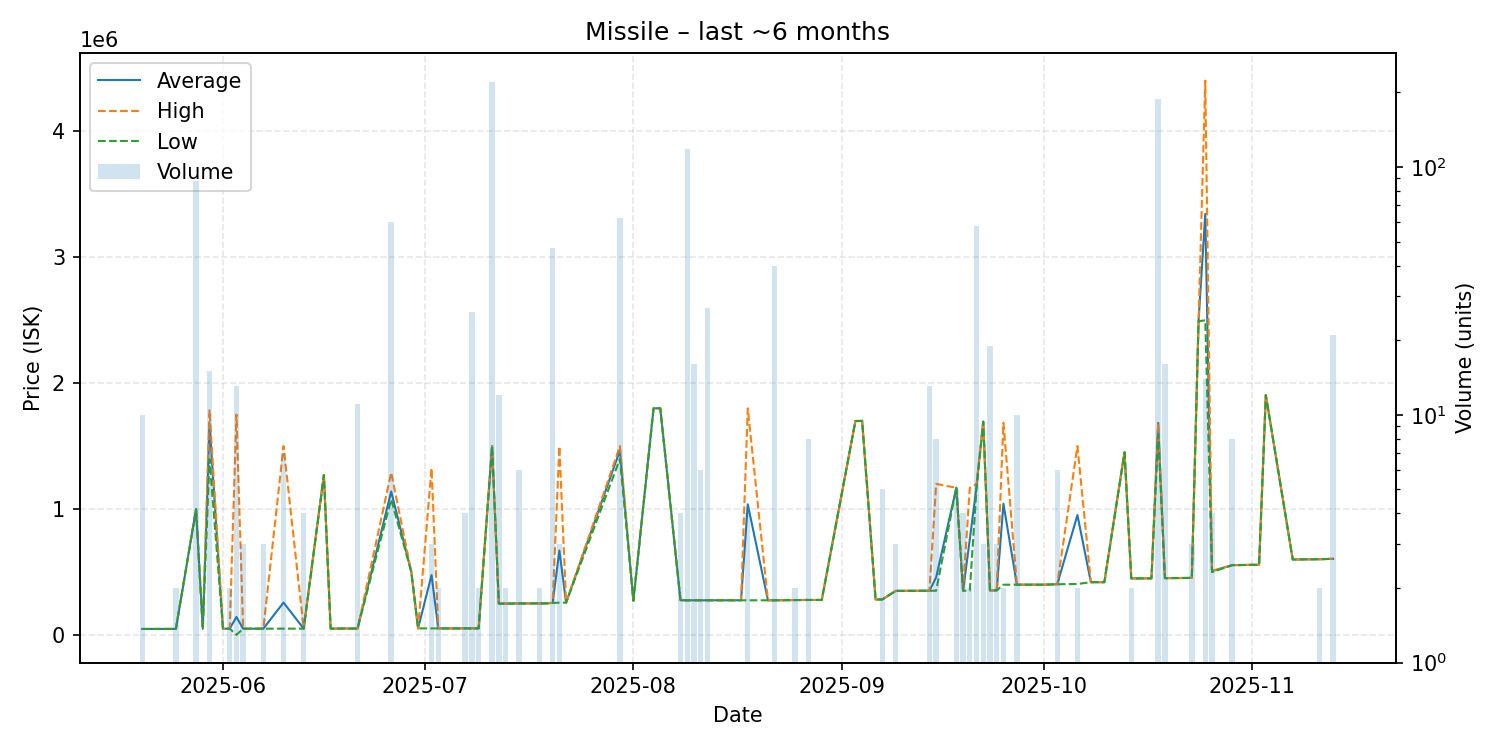

The data file committed next to this chart (first rows):
date, average, highest, lowest, order_count, volume
2025-05-20, 48740, 48750, 48700, 4, 10
2025-05-22, 48750, 48750, 48750, 1, 1
2025-05-23, 48840, 48840, 48840, 1, 1
2025-05-25, 49030, 49030, 49030, 2, 2
2025-05-28, 999262, 999500, 998300, 3, 88
2025-05-29, 50020, 50020, 50020, 1, 1
2025-05-30, 1681000, 1784000, 1397500, 5, 15
2025-06-01, 50640, 50640, 50640, 1, 1
2025-06-02, 50640, 50640, 50640, 1, 2
2025-06-03, 143757, 1750000, 1740, 3, 13
2025-06-04, 50770, 50770, 50770, 1, 3
2025-06-06, 50810, 50810, 50810, 1, 1
2025-06-07, 51000, 51000, 51000, 1, 3
2025-06-10, 258094, 1500000, 51110, 3, 7
2025-06-13, 51195, 51200, 51180, 3, 4
2025-06-16, 1271000, 1271000, 1271000, 1, 1
2025-06-17, 51320, 51320, 51320, 1, 1
2025-06-19, 51920, 51920, 51920, 1, 1
2025-06-20, 51920, 51920, 51920, 1, 1
2025-06-21, 52060, 52060, 52060, 2, 11
2025-06-26, 1139450, 1290000, 1077000, 7, 60
2025-06-29, 500000, 500000, 500000, 1, 1
2025-06-30, 53000, 53000, 53000, 1, 1
2025-07-02, 476667, 1324000, 53000, 3, 3
2025-07-03, 53000, 53000, 53000, 2, 2
2025-07-05, 53110, 53110, 53110, 1, 1
2025-07-07, 53230, 53230, 53230, 1, 4
2025-07-08, 53260, 53260, 53260, 2, 26
2025-07-09, 53260, 53260, 53260, 1, 2
2025-07-11, 1500000, 1500000, 1500000, 11, 220
2025-07-12, 250000, 250000, 250000, 2, 12
2025-07-13, 250000, 250000, 250000, 1, 2
2025-07-15, 251083, 251500, 251000, 3, 6
2025-07-18, 251500, 251500, 251500, 2, 2
2025-07-19, 251500, 251500, 251500, 1, 1
2025-07-20, 255585, 255600, 254900, 4, 47
2025-07-21, 671400, 1499000, 257600, 2, 3
2025-07-22, 257600, 257600, 257600, 1, 1
2025-07-30, 1467435, 1500000, 1399000, 4, 62
2025-08-01, 272400, 272400, 272400, 1, 1
2025-08-04, 1800000, 1800000, 1800000, 1, 1
2025-08-05, 1800000, 1800000, 1800000, 1, 1
2025-08-08, 276200, 276200, 276200, 3, 4
2025-08-09, 276200, 276200, 276200, 1, 118
2025-08-10, 276200, 276200, 276200, 2, 16
2025-08-11, 276200, 276200, 276200, 1, 6
2025-08-12, 276300, 276300, 276300, 2, 27
2025-08-17, 276300, 276300, 276300, 1, 1
2025-08-18, 1037900, 1799500, 276300, 4, 4
2025-08-21, 276300, 276300, 276300, 1, 1
2025-08-22, 276300, 276300, 276300, 1, 40
2025-08-25, 278000, 278000, 278000, 1, 2
2025-08-27, 278800, 278800, 278800, 1, 8
2025-08-29, 278800, 278800, 278800, 1, 1
2025-09-03, 1699000, 1699000, 1699000, 1, 1
2025-09-04, 1700000, 1700000, 1700000, 1, 1
2025-09-06, 282900, 282900, 282900, 1, 1
2025-09-07, 282900, 282900, 282900, 1, 5
2025-09-09, 351000, 351000, 351000, 1, 3
2025-09-14, 352100, 352100, 352100, 1, 13
... 31 more rows
